Photos from the image-classification dataset "duke2D_for_CNN" in the GitHub repository Coohrentiin/BIO583_Detection_of_retinal_diseases. Its 2 classes are: amd, normal.

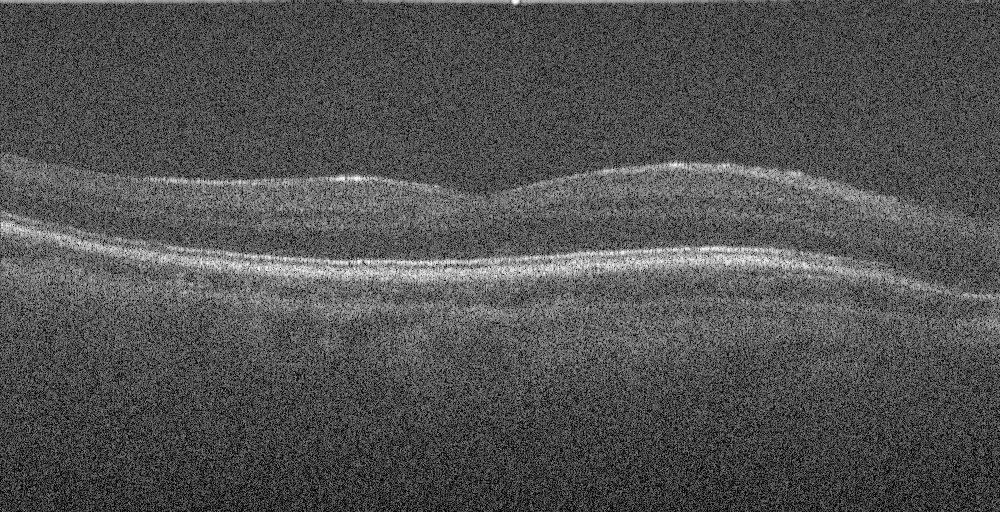
Label: amd

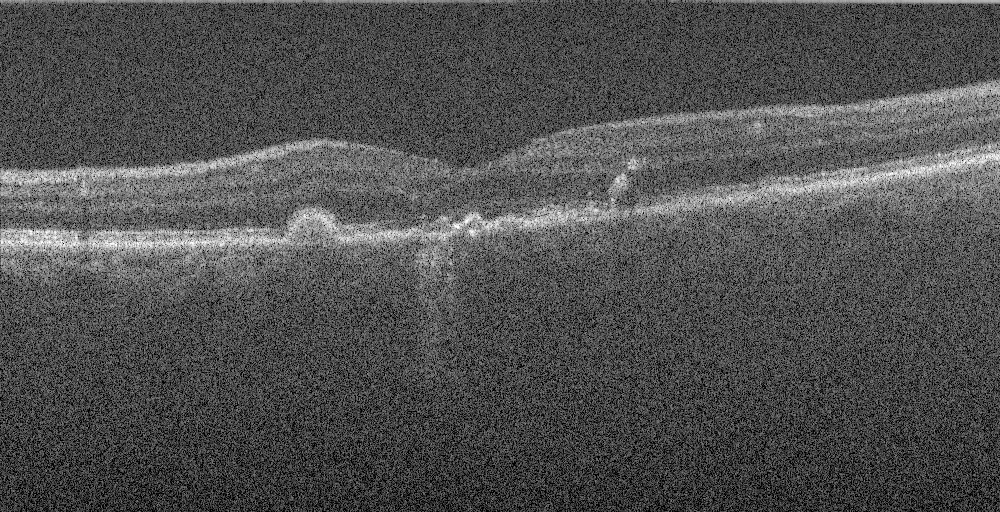
Label: amd

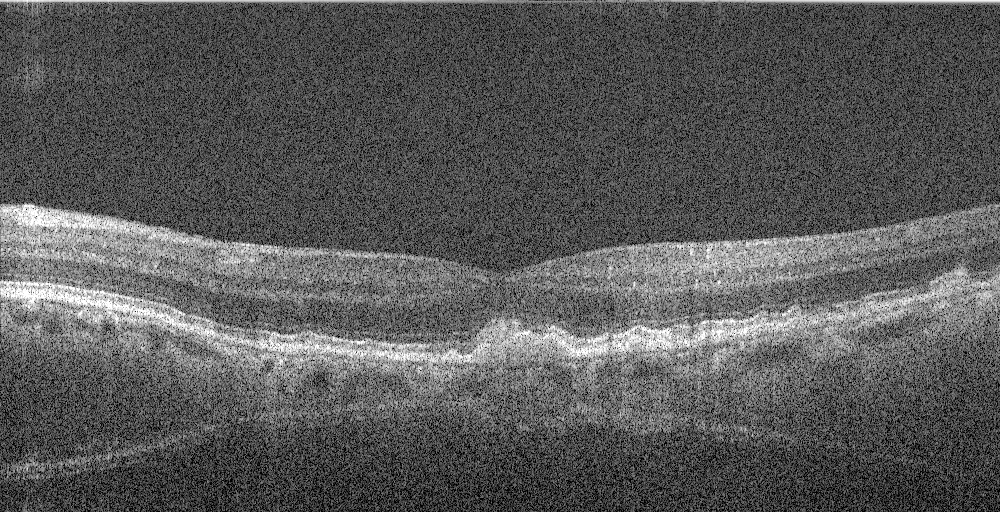
Label: amd

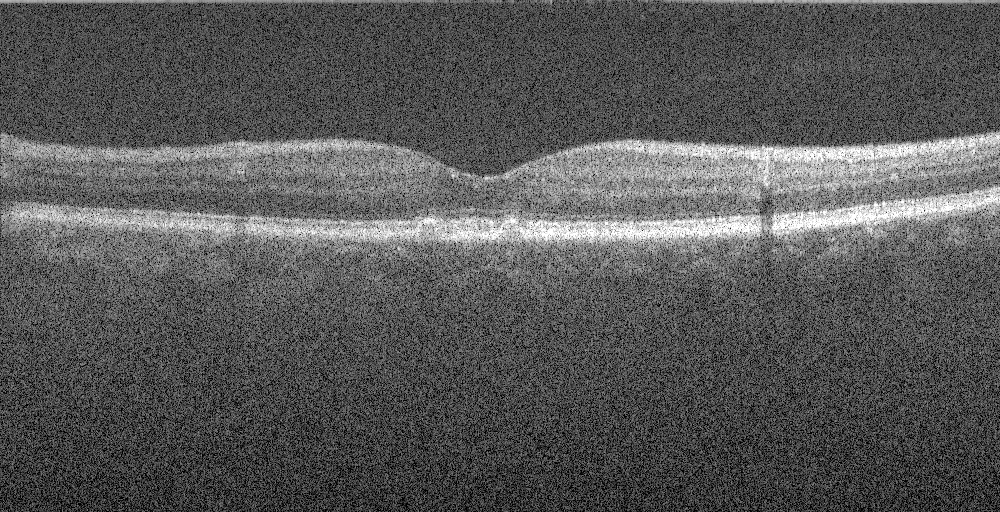
Label: amd

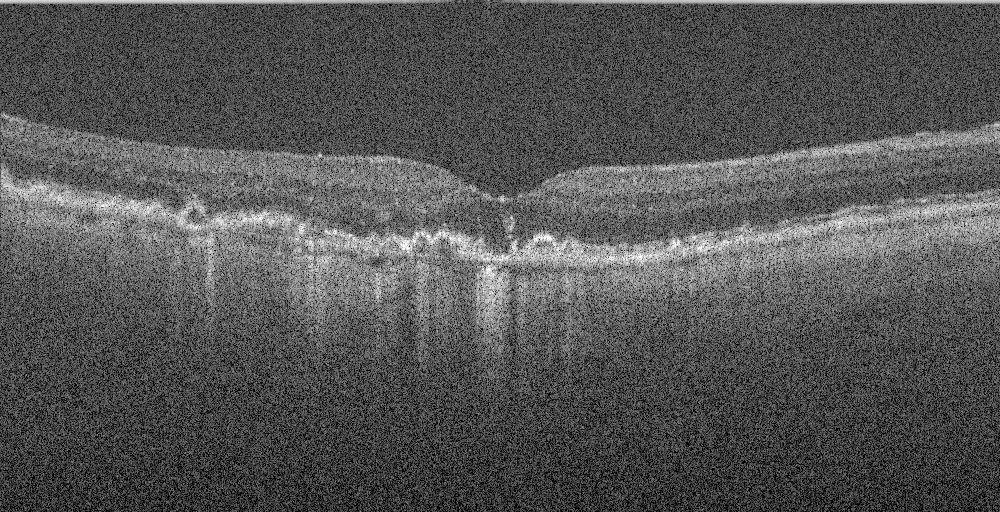
Label: amd

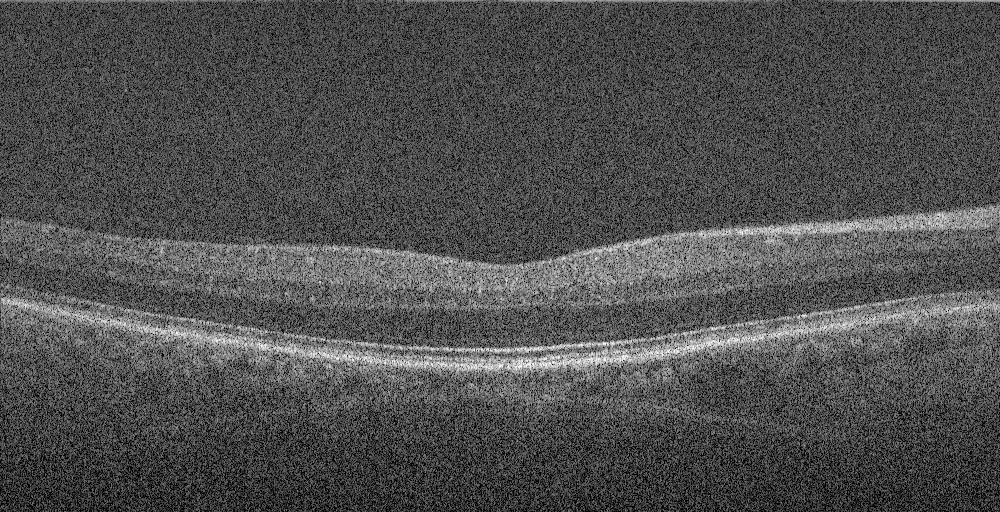
Label: normal
